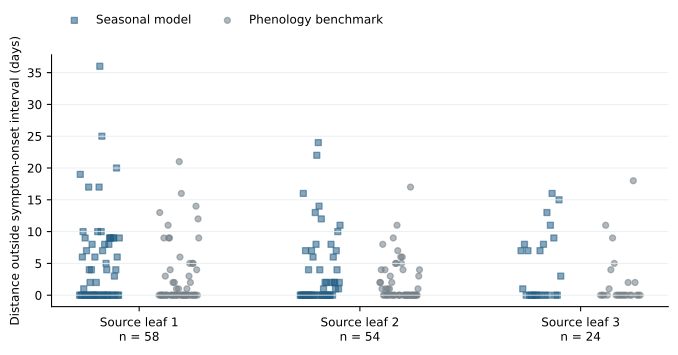

The file beside this chart, header and first rows:
field_id, field_index, coordinate_year, leaf_index, endpoint_series, site_id, season_year, source, lower_day, upper_day, censoring, observed_positive, first_assessment_day, last_assessment_day, assessment_count, zero_assessment_count, positive_assessment_count, persistence_violations, forcing_end_day, predicted_symptom_day, predicted_infection_day, onset_distance_days, compatible, predicted_positive
basf-wheat-diseases|35|2019, 4, era5loc_cb5f84b33b84|2019, 0, 35|LEAF, 1ST / FLAG LEAF, era5loc_cb5f84b33b84, 2019, BASF, 247.0, 255.0, two_sided, True, 247, 265, 3, 1, 2, 0, 265, 242, 226, 6.0, False, True
basf-wheat-diseases|35|2019, 4, era5loc_cb5f84b33b84|2019, 1, 35|LEAF, 2ND, era5loc_cb5f84b33b84, 2019, BASF, 237.0, 247.0, two_sided, True, 227, 265, 5, 2, 3, 0, 265, 237, 214, 1.0, False, True
basf-wheat-diseases|37|2019, 6, era5loc_9133f3b467ce|2019, 1, 37|LEAF, 2ND, era5loc_9133f3b467ce, 2019, BASF, 229.0, 248.0, two_sided, True, 229, 267, 3, 1, 2, 0, 267, 223, 206, 7.0, False, True
basf-wheat-diseases|37|2019, 6, era5loc_9133f3b467ce|2019, 2, 37|LEAF, 3RD, era5loc_9133f3b467ce, 2019, BASF, 229.0, 248.0, two_sided, True, 229, 267, 3, 1, 2, 0, 267, 215, 185, 15.0, False, True
basf-wheat-diseases|38|2019, 7, era5loc_760a53435625|2019, 0, 38|LEAF, 1ST / FLAG LEAF, era5loc_760a53435625, 2019, BASF, 236.0, 254.0, two_sided, True, 236, 260, 3, 1, 2, 0, 260, 240, 221, 0.0, True, True
basf-wheat-diseases|38|2019, 7, era5loc_760a53435625|2019, 1, 38|LEAF, 2ND, era5loc_760a53435625, 2019, BASF, 236.0, 254.0, two_sided, True, 236, 260, 3, 1, 2, 0, 260, 233, 209, 4.0, False, True
basf-wheat-diseases|44|2019, 13, era5loc_4d66a38d70e0|2019, 1, 44|LEAF, 2ND, era5loc_4d66a38d70e0, 2019, BASF, 203.0, 217.0, two_sided, True, 203, 245, 4, 1, 3, 0, 245, 194, 177, 10.0, False, True
basf-wheat-diseases|45|2019, 14, era5loc_9df6a8624376|2019, 0, 45|LEAF, 1ST / FLAG LEAF, era5loc_9df6a8624376, 2019, BASF, 181.0, 195.0, two_sided, True, 181, 237, 5, 1, 4, 0, 237, 194, 175, 0.0, True, True
basf-wheat-diseases|60|2019, 29, era5loc_9ed293651491|2019, 1, 60|LEAF, 2ND, era5loc_9ed293651491, 2019, BASF, 215.0, 225.0, two_sided, True, 215, 245, 4, 1, 3, 0, 245, 226, 211, 1.0, False, True
basf-wheat-diseases|60|2019, 29, era5loc_9ed293651491|2019, 2, 60|LEAF, 3RD, era5loc_9ed293651491, 2019, BASF, 215.0, 225.0, two_sided, True, 215, 235, 3, 1, 2, 0, 245, 213, 192, 3.0, False, True
basf-wheat-diseases|61|2019, 30, era5loc_593fa6c9da77|2019, 1, 61|LEAF, 2ND, era5loc_593fa6c9da77, 2019, BASF, 226.0, 236.0, two_sided, True, 226, 247, 3, 1, 2, 0, 247, 225, 211, 2.0, False, True
basf-wheat-diseases|66|2019, 35, era5loc_da90f16ecea0|2019, 0, 66|LEAF, 1ST / FLAG LEAF, era5loc_da90f16ecea0, 2019, BASF, 223.0, 234.0, two_sided, True, 212, 244, 4, 2, 2, 0, 244, 215, 190, 9.0, False, True
basf-wheat-diseases|66|2019, 35, era5loc_da90f16ecea0|2019, 1, 66|LEAF, 2ND, era5loc_da90f16ecea0, 2019, BASF, 212.0, 223.0, two_sided, True, 212, 234, 3, 1, 2, 0, 244, 202, 184, 11.0, False, True
corteva-2014-2018-external|2014-10|2014, 1, era5loc_10922b9e995a|2014, 1, 2014-10|LEAF 2, era5loc_10922b9e995a, 2014, Corteva, 189.0, 204.0, two_sided, True, 189, 225, 4, 1, 3, 0, 231, 192, 172, 0.0, True, True
corteva-2014-2018-external|2014-10|2014, 1, era5loc_10922b9e995a|2014, 2, 2014-10|LEAF 3, era5loc_10922b9e995a, 2014, Corteva, 189.0, 204.0, two_sided, True, 189, 225, 4, 1, 3, 0, 231, 183, 155, 7.0, False, True
corteva-2014-2018-external|2014-12|2014, 3, era5loc_58196cd23b74|2014, 1, 2014-12|LEAF 2, era5loc_58196cd23b74, 2014, Corteva, 191.0, 204.0, two_sided, True, 191, 225, 4, 1, 3, 0, 225, 192, 172, 0.0, True, True
corteva-2014-2018-external|2014-14|2014, 5, era5loc_10922b9e995a|2014, 1, 2014-14|LEAF 2, era5loc_10922b9e995a, 2014, Corteva, 183.0, 202.0, two_sided, True, 183, 216, 3, 1, 2, 0, 231, 192, 172, 0.0, True, True
corteva-2014-2018-external|2014-14|2014, 5, era5loc_10922b9e995a|2014, 2, 2014-14|LEAF 3, era5loc_10922b9e995a, 2014, Corteva, 183.0, 202.0, two_sided, True, 183, 202, 2, 1, 1, 0, 231, 183, 155, 1.0, False, True
corteva-2014-2018-external|2014-16|2014, 7, era5loc_44b51b0afbf4|2014, 0, 2014-16|LEAF 1, era5loc_44b51b0afbf4, 2014, Corteva, 182.0, 204.0, two_sided, True, 182, 230, 5, 1, 4, 0, 230, 187, 173, 0.0, True, True
corteva-2014-2018-external|2014-17|2014, 8, era5loc_10922b9e995a|2014, 1, 2014-17|LEAF 2, era5loc_10922b9e995a, 2014, Corteva, 189.0, 205.0, two_sided, True, 189, 233, 5, 1, 4, 0, 233, 192, 172, 0.0, True, True
corteva-2014-2018-external|2014-23|2014, 10, era5loc_a3c14cb7ff62|2014, 0, 2014-23|LEAF 1, era5loc_a3c14cb7ff62, 2014, Corteva, 261.0, 274.0, two_sided, True, 261, 274, 2, 1, 1, 0, 274, 243, 221, 19.0, False, True
corteva-2014-2018-external|2014-25|2014, 12, era5loc_44b51b0afbf4|2014, 0, 2014-25|LEAF 1, era5loc_44b51b0afbf4, 2014, Corteva, 176.0, 201.0, two_sided, True, 176, 218, 4, 1, 3, 0, 218, 187, 173, 0.0, True, True
corteva-2014-2018-external|2014-26|2014, 13, era5loc_ac3e32c77013|2014, 0, 2014-26|LEAF 1, era5loc_ac3e32c77013, 2014, Corteva, 184.0, 215.0, two_sided, True, 184, 239, 3, 1, 2, 0, 239, 200, 179, 0.0, True, True
corteva-2014-2018-external|2014-2|2014, 9, era5loc_552fc1bf2ed1|2014, 2, 2014-2|LEAF 3, era5loc_552fc1bf2ed1, 2014, Corteva, 169.0, 210.0, two_sided, True, 169, 223, 3, 1, 2, 0, 244, 162, 142, 8.0, False, True
corteva-2014-2018-external|2014-34|2014, 15, era5loc_a3c14cb7ff62|2014, 0, 2014-34|LEAF 1, era5loc_a3c14cb7ff62, 2014, Corteva, 248.0, 269.0, two_sided, True, 248, 269, 2, 1, 1, 0, 269, 243, 221, 6.0, False, True
corteva-2014-2018-external|2014-34|2014, 15, era5loc_a3c14cb7ff62|2014, 1, 2014-34|LEAF 2, era5loc_a3c14cb7ff62, 2014, Corteva, 248.0, 269.0, two_sided, True, 248, 269, 2, 1, 1, 0, 269, 233, 212, 16.0, False, True
corteva-2014-2018-external|2014-35|2014, 16, era5loc_6d5acc6b6792|2014, 0, 2014-35|LEAF 1, era5loc_6d5acc6b6792, 2014, Corteva, 197.0, 217.0, two_sided, True, 182, 239, 5, 2, 3, 0, 239, 188, 174, 10.0, False, True
corteva-2014-2018-external|2014-35|2014, 16, era5loc_6d5acc6b6792|2014, 1, 2014-35|LEAF 2, era5loc_6d5acc6b6792, 2014, Corteva, 182.0, 197.0, two_sided, True, 182, 239, 5, 1, 4, 0, 239, 184, 173, 0.0, True, True
corteva-2014-2018-external|2014-38|2014, 19, era5loc_8c3d66928dac|2014, 1, 2014-38|LEAF 2, era5loc_8c3d66928dac, 2014, Corteva, 191.0, 212.0, two_sided, True, 191, 237, 4, 1, 3, 0, 244, 194, 175, 0.0, True, True
corteva-2014-2018-external|2014-38|2014, 19, era5loc_8c3d66928dac|2014, 2, 2014-38|LEAF 3, era5loc_8c3d66928dac, 2014, Corteva, 176.0, 191.0, two_sided, True, 176, 226, 4, 1, 3, 0, 244, 184, 157, 0.0, True, True
corteva-2014-2018-external|2014-3|2014, 14, era5loc_10922b9e995a|2014, 0, 2014-3|LEAF 1, era5loc_10922b9e995a, 2014, Corteva, 202.0, 216.0, two_sided, True, 198, 245, 5, 2, 3, 0, 245, 202, 187, 1.0, False, True
corteva-2014-2018-external|2014-3|2014, 14, era5loc_10922b9e995a|2014, 1, 2014-3|LEAF 2, era5loc_10922b9e995a, 2014, Corteva, 198.0, 202.0, two_sided, True, 198, 233, 4, 1, 3, 0, 245, 192, 172, 7.0, False, True
corteva-2014-2018-external|2014-5|2014, 22, era5loc_10922b9e995a|2014, 0, 2014-5|LEAF 1, era5loc_10922b9e995a, 2014, Corteva, 189.0, 205.0, two_sided, True, 189, 232, 4, 1, 3, 0, 232, 202, 187, 0.0, True, True
corteva-2014-2018-external|2014-5|2014, 22, era5loc_10922b9e995a|2014, 1, 2014-5|LEAF 2, era5loc_10922b9e995a, 2014, Corteva, 189.0, 205.0, two_sided, True, 189, 232, 4, 1, 3, 0, 232, 192, 172, 0.0, True, True
corteva-2014-2018-external|2014-5|2014, 22, era5loc_10922b9e995a|2014, 2, 2014-5|LEAF 3, era5loc_10922b9e995a, 2014, Corteva, 189.0, 205.0, two_sided, True, 189, 215, 3, 1, 2, 0, 232, 183, 155, 7.0, False, True
corteva-2014-2018-external|2015-41|2015, 24, era5loc_e9355841f968|2015, 0, 2015-41|LEAF 1, era5loc_e9355841f968, 2015, Corteva, 248.0, 269.0, two_sided, True, 248, 286, 3, 1, 2, 0, 286, 240, 224, 9.0, False, True
corteva-2014-2018-external|2015-42|2015, 25, era5loc_4a01bdc540c8|2015, 0, 2015-42|LEAF 1, era5loc_4a01bdc540c8, 2015, Corteva, 181.0, 203.0, two_sided, True, 181, 235, 5, 1, 4, 0, 235, 193, 182, 0.0, True, True
corteva-2014-2018-external|2015-42|2015, 25, era5loc_4a01bdc540c8|2015, 1, 2015-42|LEAF 2, era5loc_4a01bdc540c8, 2015, Corteva, 181.0, 203.0, two_sided, True, 181, 235, 5, 1, 4, 0, 235, 188, 178, 0.0, True, True
corteva-2014-2018-external|2015-44|2015, 27, era5loc_8c3d66928dac|2015, 2, 2015-44|LEAF 3, era5loc_8c3d66928dac, 2015, Corteva, 183.0, 210.0, two_sided, True, 183, 244, 5, 1, 4, 0, 244, 201, 185, 0.0, True, True
corteva-2014-2018-external|2015-48|2015, 28, era5loc_ac9ad304413f|2015, 0, 2015-48|LEAF 1, era5loc_ac9ad304413f, 2015, Corteva, 247.0, 269.0, two_sided, True, 247, 286, 3, 1, 2, 0, 286, 241, 224, 7.0, False, True
corteva-2014-2018-external|2015-49|2015, 29, era5loc_44b51b0afbf4|2015, 1, 2015-49|LEAF 2, era5loc_44b51b0afbf4, 2015, Corteva, 175.0, 200.0, two_sided, True, 175, 229, 5, 1, 4, 0, 229, 186, 169, 0.0, True, True
corteva-2014-2018-external|2015-50|2015, 30, era5loc_10922b9e995a|2015, 0, 2015-50|LEAF 1, era5loc_10922b9e995a, 2015, Corteva, 215.0, 229.0, two_sided, True, 204, 251, 6, 3, 3, 0, 251, 219, 200, 0.0, True, True
corteva-2014-2018-external|2015-50|2015, 30, era5loc_10922b9e995a|2015, 1, 2015-50|LEAF 2, era5loc_10922b9e995a, 2015, Corteva, 209.0, 215.0, two_sided, True, 189, 251, 7, 3, 4, 0, 251, 206, 185, 4.0, False, True
corteva-2014-2018-external|2015-50|2015, 30, era5loc_10922b9e995a|2015, 2, 2015-50|LEAF 3, era5loc_10922b9e995a, 2015, Corteva, 189.0, 204.0, two_sided, True, 189, 251, 7, 1, 6, 0, 251, 198, 181, 0.0, True, True
corteva-2014-2018-external|2015-55|2015, 33, era5loc_564939414644|2015, 1, 2015-55|LEAF 2, era5loc_564939414644, 2015, Corteva, 220.0, 235.0, two_sided, True, 194, 253, 4, 2, 2, 0, 253, 228, 201, 0.0, True, True
corteva-2014-2018-external|2015-55|2015, 33, era5loc_564939414644|2015, 2, 2015-55|LEAF 3, era5loc_564939414644, 2015, Corteva, 194.0, 220.0, two_sided, True, 194, 253, 4, 1, 3, 0, 253, 211, 192, 0.0, True, True
corteva-2014-2018-external|2015-56|2015, 34, era5loc_675a14abc4ed|2015, 0, 2015-56|LEAF 1, era5loc_675a14abc4ed, 2015, Corteva, 209.0, 223.0, two_sided, True, 209, 244, 3, 1, 2, 0, 244, 215, 196, 0.0, True, True
corteva-2014-2018-external|2015-60|2015, 37, era5loc_efa0b1c20b7e|2015, 0, 2015-60|LEAF 1, era5loc_efa0b1c20b7e, 2015, Corteva, 283.0, 290.0, two_sided, True, 259, 290, 3, 2, 1, 0, 290, 267, 245, 17.0, False, True
corteva-2014-2018-external|2015-62|2015, 39, era5loc_10922b9e995a|2015, 0, 2015-62|LEAF 1, era5loc_10922b9e995a, 2015, Corteva, 203.0, 215.0, two_sided, True, 203, 239, 4, 1, 3, 0, 239, 219, 200, 4.0, False, True
corteva-2014-2018-external|2015-62|2015, 39, era5loc_10922b9e995a|2015, 1, 2015-62|LEAF 2, era5loc_10922b9e995a, 2015, Corteva, 203.0, 215.0, two_sided, True, 168, 239, 5, 2, 3, 0, 239, 206, 185, 0.0, True, True
corteva-2014-2018-external|2015-62|2015, 39, era5loc_10922b9e995a|2015, 2, 2015-62|LEAF 3, era5loc_10922b9e995a, 2015, Corteva, 168.0, 203.0, two_sided, True, 168, 239, 5, 1, 4, 0, 239, 198, 181, 0.0, True, True
corteva-2014-2018-external|2015-63|2015, 40, era5loc_564939414644|2015, 0, 2015-63|LEAF 1, era5loc_564939414644, 2015, Corteva, 218.0, 232.0, two_sided, True, 193, 260, 5, 2, 3, 0, 260, 234, 215, 2.0, False, True
corteva-2014-2018-external|2015-63|2015, 40, era5loc_564939414644|2015, 1, 2015-63|LEAF 2, era5loc_564939414644, 2015, Corteva, 218.0, 232.0, two_sided, True, 193, 260, 5, 2, 3, 0, 260, 228, 201, 0.0, True, True
corteva-2014-2018-external|2015-65|2015, 42, era5loc_86c70f7f7a55|2015, 0, 2015-65|LEAF 1, era5loc_86c70f7f7a55, 2015, Corteva, 226.0, 246.0, two_sided, True, 226, 279, 4, 1, 3, 0, 279, 235, 218, 0.0, True, True
corteva-2014-2018-external|2015-65|2015, 42, era5loc_86c70f7f7a55|2015, 1, 2015-65|LEAF 2, era5loc_86c70f7f7a55, 2015, Corteva, 226.0, 246.0, two_sided, True, 226, 279, 4, 1, 3, 0, 279, 220, 207, 7.0, False, True
corteva-2014-2018-external|2015-66|2015, 43, era5loc_44b51b0afbf4|2015, 0, 2015-66|LEAF 1, era5loc_44b51b0afbf4, 2015, Corteva, 193.0, 210.0, two_sided, True, 193, 231, 4, 1, 3, 0, 231, 190, 178, 4.0, False, True
corteva-2014-2018-external|2015-66|2015, 43, era5loc_44b51b0afbf4|2015, 1, 2015-66|LEAF 2, era5loc_44b51b0afbf4, 2015, Corteva, 172.0, 193.0, two_sided, True, 172, 231, 5, 1, 4, 0, 231, 186, 169, 0.0, True, True
corteva-2014-2018-external|2015-66|2015, 43, era5loc_44b51b0afbf4|2015, 2, 2015-66|LEAF 3, era5loc_44b51b0afbf4, 2015, Corteva, 172.0, 193.0, two_sided, True, 172, 210, 3, 1, 2, 0, 231, 178, 151, 0.0, True, True
corteva-2014-2018-external|2015-68|2015, 45, era5loc_a3c14cb7ff62|2015, 0, 2015-68|LEAF 1, era5loc_a3c14cb7ff62, 2015, Corteva, 244.0, 260.0, two_sided, True, 244, 275, 3, 1, 2, 0, 275, 237, 225, 8.0, False, True
corteva-2014-2018-external|2015-69|2015, 46, era5loc_75bcfbe45580|2015, 0, 2015-69|LEAF 1, era5loc_75bcfbe45580, 2015, Corteva, 203.0, 222.0, two_sided, True, 203, 244, 4, 1, 3, 0, 244, 214, 196, 0.0, True, True
... 76 more rows
